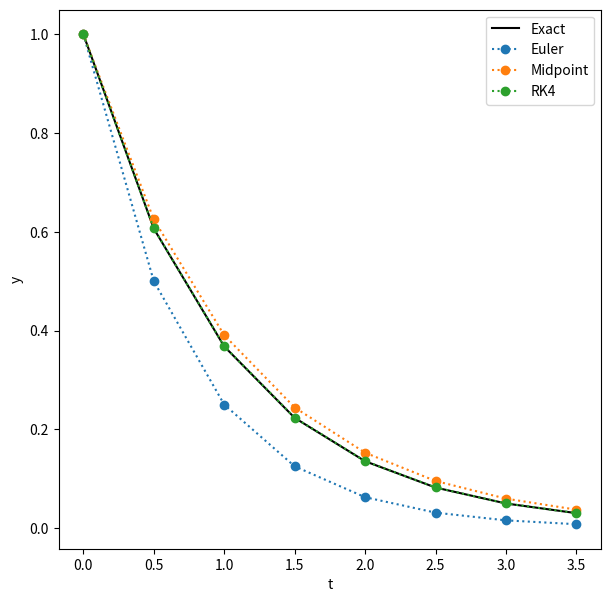
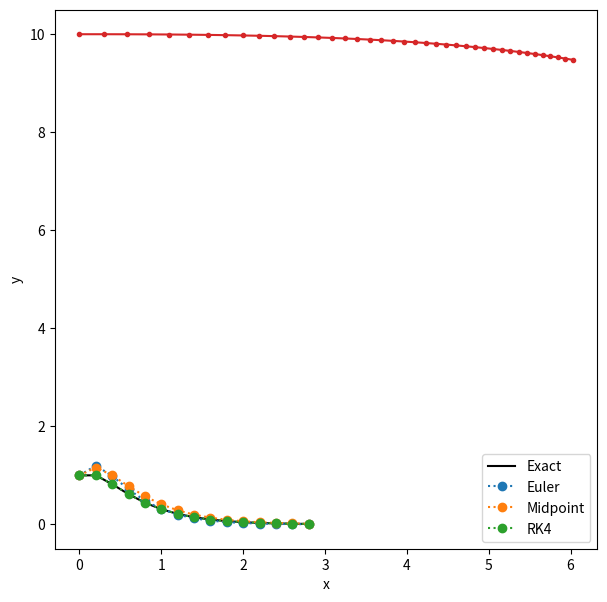
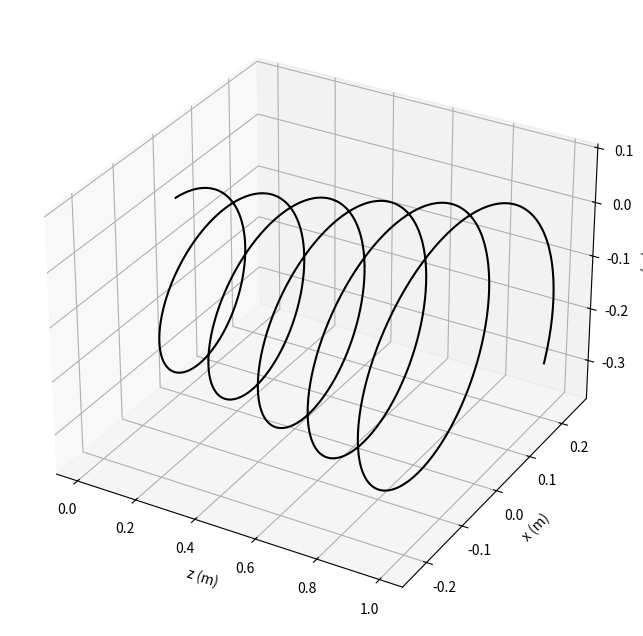
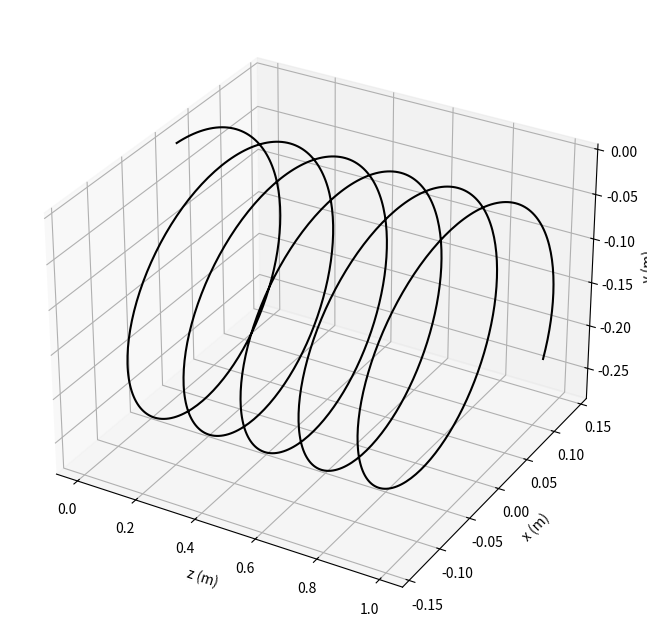
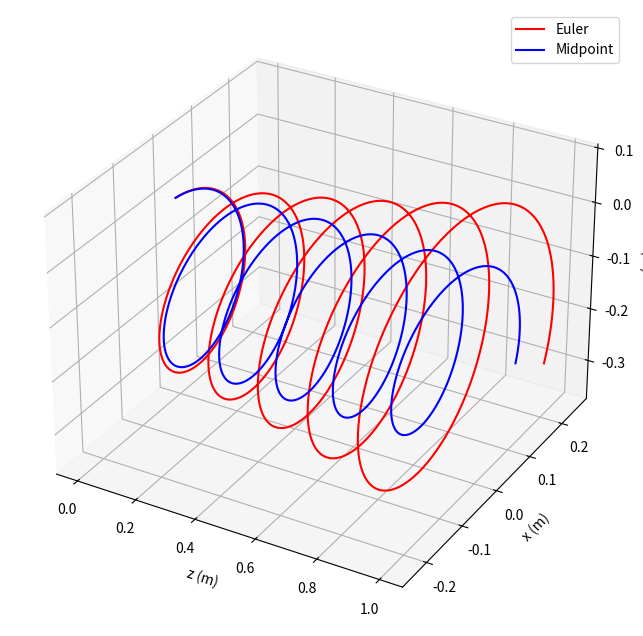

Source code (Python) for these figures, in order:
%matplotlib inline
import matplotlib.pyplot as plt
import numpy as np
import pandas as pd
from mpl_toolkits.mplot3d import Axes3D

tmax = 4
dt = 0.5

N = round(tmax/dt)
t = np.arange(0, tmax, dt)

# Exact solution
y_exact = 1 * np.exp(-t)

# Euler's method
y = np.zeros(N)
y[0] = 1
for i in range(N-1):
    s1 = -y[i]
    y[i+1]  = y[i] + s1*dt
y_euler = y

# Midpoint method
y = np.zeros(N)
y[0] = 1
for i in range(N-1):
    s1 = -y[i]
    ytmp = y[i] + dt/2 * s1
    s2 = -ytmp
    y[i+1]  = y[i] + s2*dt
y_midpoint = y

# RK4 method
y = np.zeros(N)
y[0] = 1
for i in range(N-1):
    s1 = -y[i]
    y1 = y[i] + s1 * dt/2
    s2 = -y1
    y2 = y[i] + s2 * dt/2
    s3 = -y2
    y3 = y[i] + s3 * dt
    s4 = -y3
    y[i+1] = y[i] + (s1 + 2*s2 + 2*s3 + s4)/6*dt
y_RK4 = y

fig, axes = plt.subplots(figsize=(7,7))
plt.plot(t, y_exact, 'k-',  label='Exact')
plt.plot(t, y_euler, 'o:',  label='Euler')
plt.plot(t, y_midpoint, 'o:',  label='Midpoint')
plt.plot(t, y_RK4, 'o:',  label='RK4')
plt.legend()
plt.xlabel('t')
plt.ylabel('y')
plt.show()

tmax = 3
dt = 0.2

N = round(tmax/dt)
t = np.arange(0, tmax, dt)

# Exact solution
y_exact = 1/2* np.exp(-4*t)*(5*np.exp(2*t)-3)

# define the right hand side
def f(y, t):
    return -2*y+3*np.exp(-4*t)

# Euler's method
y = np.zeros(N)
y[0] = 1
for i in range(N-1):
    s1 = f(y[i], t[i])
    y[i+1]  = y[i] + s1*dt
y_euler = y

# Midpoint scheme
y = np.zeros(N)
y[0] = 1
for i in range(N-1):
    s1 = f(y[i], t[i])
    ytmp = y[i] + dt/2 * s1
    s2 = f(ytmp, t[i])
    y[i+1]  = y[i] + s2*dt
y_midpoint = y

# RK4 method
y = np.zeros(N)
y[0] = 1
for i in range(N-1):
    s1 = f(y[i], t[i])
    y1 = y[i] + s1 * dt/2
    s2 = f(y1, t[i] + dt/2)
    y2 = y[i] + s2 * dt/2
    s3 = f(y2, t[i] + dt/2)
    y3 = y[i] + s3 * dt
    s4 = f(y3, t[i] + dt)
    y[i+1] = y[i] + (s1 + 2*s2 + 2*s3 + s4)/6*dt
y_RK4 = y

fig, axes = plt.subplots(figsize=(7,7))
plt.plot(t, y_exact, 'k-',  label='Exact')
plt.plot(t, y_euler, 'o:',  label='Euler')
plt.plot(t, y_midpoint, 'o:',  label='Midpoint')
plt.plot(t, y_RK4, 'o:',  label='RK4')
plt.legend()
plt.xlabel('t')
plt.ylabel('y')
plt.show()

def EulerStepper( F = lambda s, t, p: s,  
                  s0 = [],
                  t0 = 0,
                  p = [],
                  dt = 0.1, 
                  tmax = 1,
                ):
    """
    Solve the system 
    
      ds/dt = F(s, t; p)
      s(t0) = s0
      
    where s is a state vector dictionary
      and p are any required parameters
    
    using a time step dt up to tmax
    
    yields back the dictionary the current state and time)
    """
    
    #### Initialize the state and time
    s = np.array(s0)
    t = t0

    while t < tmax:
        # prepare to send the results back
        r = list(s)
        r.append(t)
        yield r
        
        # estimate the derivative
        ds = F(s, t, p)

        # update the state
        s = s + ds*dt
        
        t = t + dt

def F_projectile(s, t, p):
    """Equations for projectile with air drag"""
    
    # unpack state vector
    x, y, vx, vy = s
    
    # unpack parameters vector
    g, C2, m = p
    
    v = np.sqrt(vx**2 + vy**2)
    
    # compute derivatives
    ds = [ vx, 
           vy,
          -C2*v*vx/m,
          -g -C2*v*vy/m ]
    
    return np.array(ds)

def ProjectileApp():
    
    tmax = 0.4
    dt = 0.01
    
    # initial conditions
    x0 = 0
    y0 = 10
    vx0 = 30
    vy0 = 0

    # parameters
    g = 9.81
    C2 = 0.4
    m = 2
    
    # intial state vector
    s0 = [x0, y0, vx0, vy0]
    # parameters vector
    p = [g, C2, m]

    stepper = EulerStepper(F_projectile, s0=s0, p=p, 
                           tmax=tmax, dt=dt)
    data = pd.DataFrame(stepper,
                        columns = ['x', 'y', 'vx', 'vy', 't'])
    return data

data = ProjectileApp()
plt.plot(data.x, data.y, '.-')
plt.xlabel('x')
plt.ylabel('y')

def F_proton(s, t, p):
    """Equations for proton in a magnetic field"""
    
    # unpack state vector
    x, y, z, vx, vy, vz = s
    
    # unpack parameters vector
    q, B, m = p
    
    ds = [ vx, vy, vz,
           q*vy*B/m, -q*vx*B/m, 0 ] 
    
    return np.array(ds)

def ProtonApp():
    
    tmax = 1e-6   # length of simulation, s
    dt = 1e-9
    
    x0 = 0
    y0 = 0
    z0 = 0
    vx0 = 4.7e6   # initial horizontal velocity, m/s
    vy0 = 0
    vz0 = 1e6     # initial 'out-of-page' velocity, m/s
    
    q = 1.602e-19 # charge, C
    m = 1.67e-27  # mass of particle, kg
    B = 0.35      # magnetic field, T

    # intial state
    s0 = [x0, y0, z0, vx0, vy0, vz0]

    # parameters
    p = [q, B, m]

    stepper = EulerStepper(F_proton, s0=s0, p=p, 
                           tmax=tmax, dt=dt)
    
    data = pd.DataFrame(stepper, 
                        columns = ['x', 'y', 'z', 'vx', 'vy', 'vz', 't'])
    
    return data

data = ProtonApp()
fig = plt.figure(figsize=(10,8))
ax = fig.add_subplot(projection='3d')

plt.plot(data.z, data.x, data.y, color='k')

ax.set_xlabel('z (m)')
ax.set_ylabel('x (m)')
ax.set_zlabel('y (m)') 

def MidpointStepper( F = lambda s, t, p: s,  
                     s0 = [],
                     t0 = 0,
                     p = [],
                     dt = 0.1, 
                     tmax = 1,
                   ):
    """ 
    Solve the system 
    
      ds/dt = F(s, t; p)
      s(t0) = s0
      
    where s is a state vector dictionary
      and p are any required parameters
    
    using a time step dt up to tmax
    
    yields back the dictionary r (current state and time)
    """
    
    #### Initialize the state and time
    s = np.array(s0)
    t = t0

    while t < tmax:
        # prepare to send the results back
        r = list(s)
        r.append(t)
        yield r
        
        # estimate the derivative
        ds1 = F(s, t, p)

        # estimate the midpoint
        s1 = s + ds1*dt/2
        
        # estimate the derivative at the mid-point
        ds2 = F(s1, t+dt/2, p)
        
        # update the state vector
        s = s + ds2*dt
        
        t = t + dt

def ProtonApp():
    
    tmax = 1e-6   # length of simulation, s
    dt = 1e-9
    
    x0 = 0
    y0 = 0
    z0 = 0
    vx0 = 4.7e6   # initial horizontal velocity, m/s
    vy0 = 0
    vz0 = 1e6     # initial 'out-of-page' velocity, m/s
    
    q = 1.602e-19 # charge, C
    m = 1.67e-27  # mass of particle, kg
    B = 0.35      # magnetic field, T

    # intial state
    s0 = [x0, y0, z0, vx0, vy0, vz0]

    # parameters
    p = [q, B, m]

    stepper = MidpointStepper(F_proton, s0=s0, p=p, 
                           tmax=tmax, dt=dt)
    
    data = pd.DataFrame(stepper, 
                        columns = ['x', 'y', 'z', 'vx', 'vy', 'vz', 't'])
    return data

data = ProtonApp()
fig = plt.figure(figsize=(10,8))
ax = fig.add_subplot(projection='3d')

plt.plot(data.z, data.x, data.y, color='k')

ax.set_xlabel('z (m)')
ax.set_ylabel('x (m)')
ax.set_zlabel('y (m)') 

def ProtonApp(Stepper=EulerStepper):
    
    tmax = 1e-6   # length of simulation, s
    dt = 1e-9
    
    x0 = 0
    y0 = 0
    z0 = 0
    vx0 = 4.7e6   # initial horizontal velocity, m/s
    vy0 = 0
    vz0 = 1e6     # initial 'out-of-page' velocity, m/s
    
    q = 1.602e-19 # charge, C
    m = 1.67e-27  # mass of particle, kg
    B = 0.35      # magnetic field, T

    # intial state
    s0 = [x0, y0, z0, vx0, vy0, vz0]

    # parameters
    p = [q, B, m]

    stepper = Stepper(F_proton, s0=s0, p=p, 
                           tmax=tmax, dt=dt)
    
    data = pd.DataFrame(stepper, 
                        columns = ['x', 'y', 'z', 'vx', 'vy', 'vz', 't'])

    return data

data_euler = ProtonApp(Stepper=EulerStepper)
data_midpoint = ProtonApp(Stepper=MidpointStepper)

fig = plt.figure(figsize=(10,8))
ax = fig.add_subplot(projection='3d')
    
plt.plot(data_euler.z, data_euler.x, data_euler.y, color='r', label='Euler')
plt.plot(data_midpoint.z, data_midpoint.x, data_midpoint.y, color='b', label='Midpoint')
plt.legend()

ax.set_xlabel('z (m)')
ax.set_ylabel('x (m)')
ax.set_zlabel('y (m)') 
plt.show()